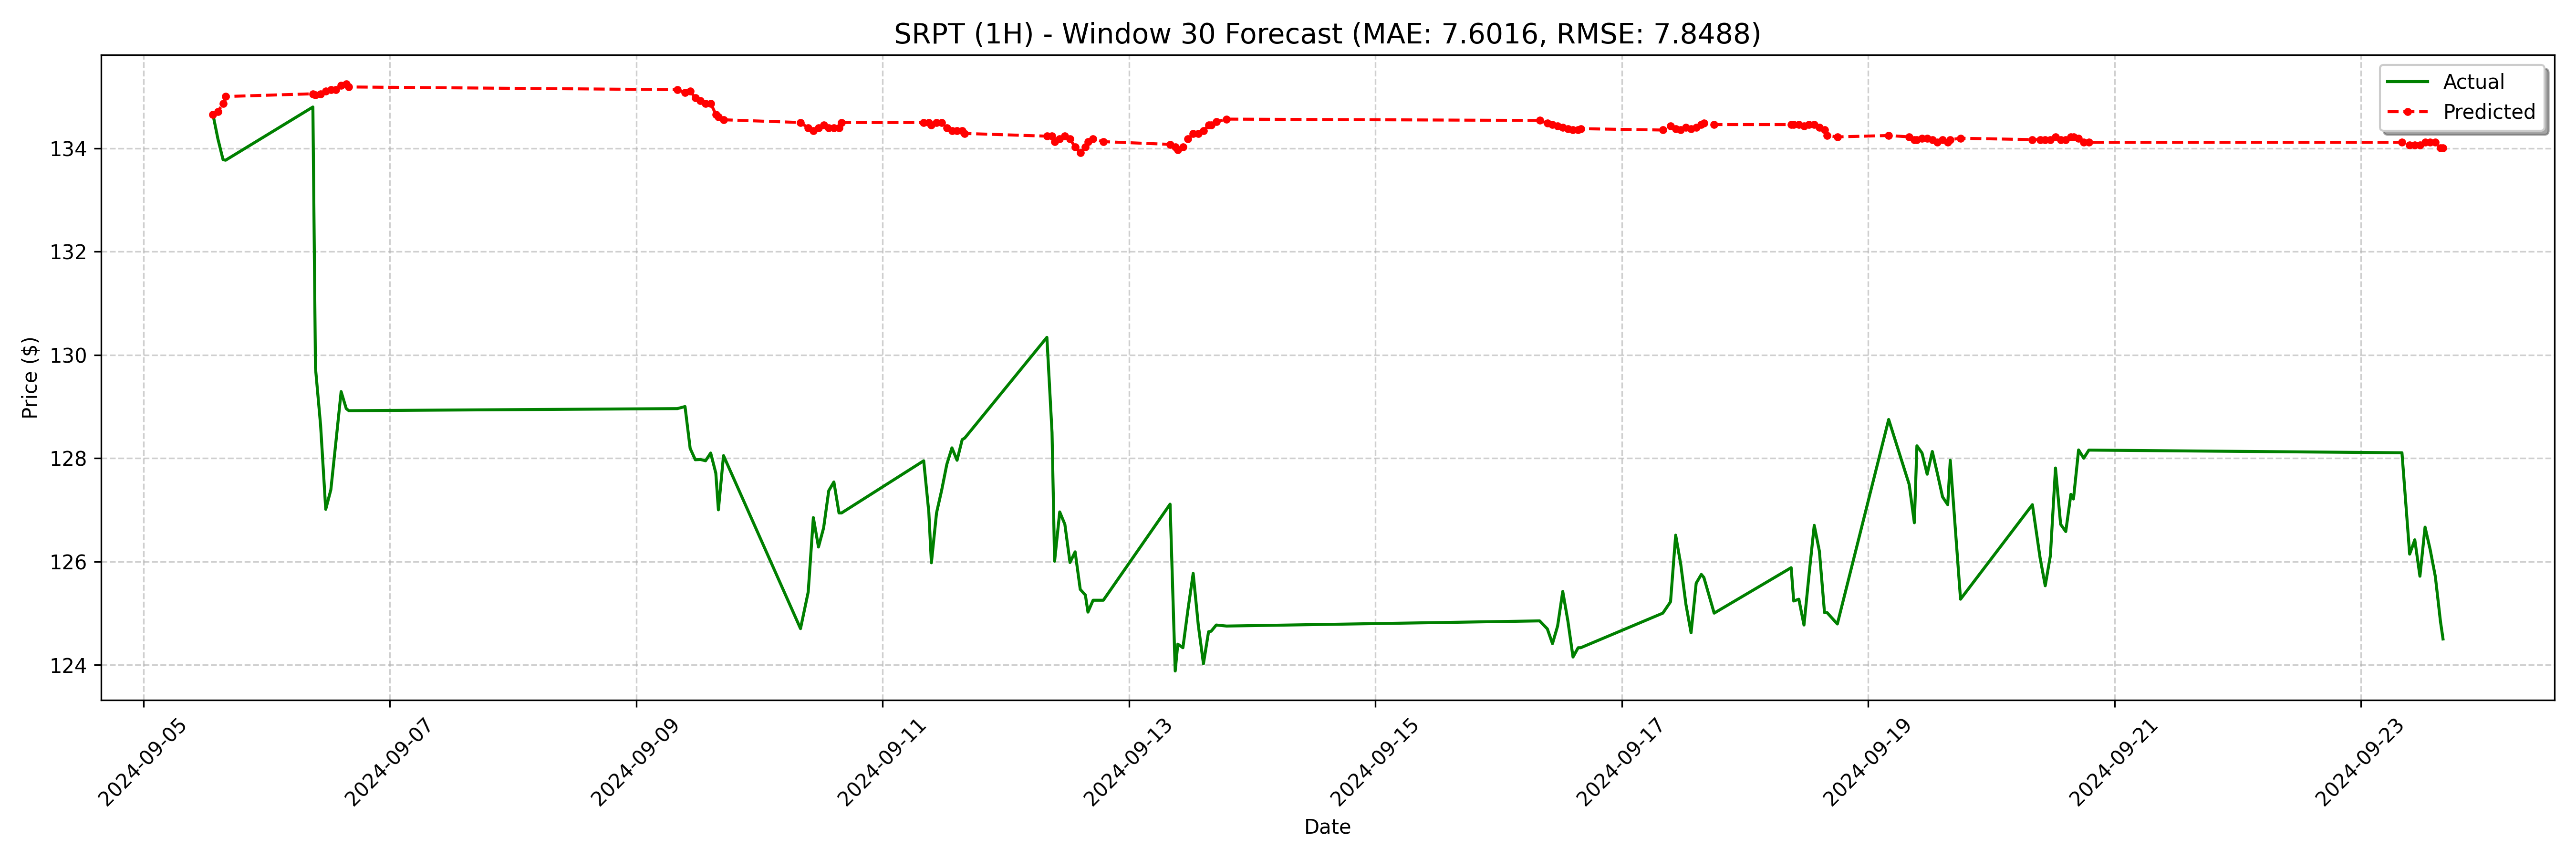

The data file committed next to this chart (first rows):
date, actual, forecast
2024-09-05 13:30:00-04:00, 134.7, 134.7
2024-09-05 14:30:00-04:00, 134.2, 134.7
2024-09-05 15:30:00-04:00, 133.8, 134.9
2024-09-05 16:00:00-04:00, 133.8, 135
2024-09-06 09:00:00-04:00, 134.8, 135.1
2024-09-06 09:30:00-04:00, 129.8, 135
2024-09-06 10:30:00-04:00, 128.6, 135.1
2024-09-06 11:30:00-04:00, 127, 135.1
2024-09-06 12:30:00-04:00, 127.4, 135.1
2024-09-06 13:30:00-04:00, 128.3, 135.1
2024-09-06 14:30:00-04:00, 129.3, 135.2
2024-09-06 15:30:00-04:00, 129, 135.2
2024-09-06 16:00:00-04:00, 128.9, 135.2
2024-09-09 08:00:00-04:00, 129, 135.1
2024-09-09 09:30:00-04:00, 129.0, 135.1
2024-09-09 10:30:00-04:00, 128.2, 135.1
2024-09-09 11:30:00-04:00, 128, 135
2024-09-09 12:30:00-04:00, 128, 134.9
2024-09-09 13:30:00-04:00, 128, 134.9
2024-09-09 14:30:00-04:00, 128.1, 134.9
2024-09-09 15:30:00-04:00, 127.7, 134.7
2024-09-09 16:00:00-04:00, 127.0, 134.6
2024-09-09 17:00:00-04:00, 128.1, 134.6
2024-09-10 08:00:00-04:00, 124.7, 134.5
2024-09-10 09:30:00-04:00, 125.4, 134.4
2024-09-10 10:30:00-04:00, 126.8, 134.3
2024-09-10 11:30:00-04:00, 126.3, 134.4
2024-09-10 12:30:00-04:00, 126.7, 134.4
2024-09-10 13:30:00-04:00, 127.4, 134.4
2024-09-10 14:30:00-04:00, 127.5, 134.4
2024-09-10 15:30:00-04:00, 126.9, 134.4
2024-09-10 16:00:00-04:00, 126.9, 134.5
2024-09-11 08:00:00-04:00, 128, 134.5
2024-09-11 09:00:00-04:00, 127, 134.5
2024-09-11 09:30:00-04:00, 126, 134.4
2024-09-11 10:30:00-04:00, 126.9, 134.5
2024-09-11 11:30:00-04:00, 127.4, 134.5
2024-09-11 12:30:00-04:00, 127.9, 134.4
2024-09-11 13:30:00-04:00, 128.2, 134.3
2024-09-11 14:30:00-04:00, 128, 134.3
2024-09-11 15:30:00-04:00, 128.4, 134.3
2024-09-11 16:00:00-04:00, 128.4, 134.3
2024-09-12 08:00:00-04:00, 130.3, 134.2
2024-09-12 09:00:00-04:00, 128.5, 134.2
2024-09-12 09:30:00-04:00, 126, 134.1
2024-09-12 10:30:00-04:00, 127, 134.2
2024-09-12 11:30:00-04:00, 126.7, 134.2
2024-09-12 12:30:00-04:00, 126, 134.2
2024-09-12 13:30:00-04:00, 126.2, 134
2024-09-12 14:30:00-04:00, 125.5, 133.9
2024-09-12 15:30:00-04:00, 125.3, 134
2024-09-12 16:00:00-04:00, 125, 134.1
2024-09-12 17:00:00-04:00, 125.2, 134.2
2024-09-12 19:00:00-04:00, 125.2, 134.1
2024-09-13 08:00:00-04:00, 127.1, 134.1
2024-09-13 09:00:00-04:00, 123.9, 134
2024-09-13 09:30:00-04:00, 124.4, 134
2024-09-13 10:30:00-04:00, 124.3, 134
2024-09-13 11:30:00-04:00, 125.1, 134.2
2024-09-13 12:30:00-04:00, 125.8, 134.3
... 68 more rows
